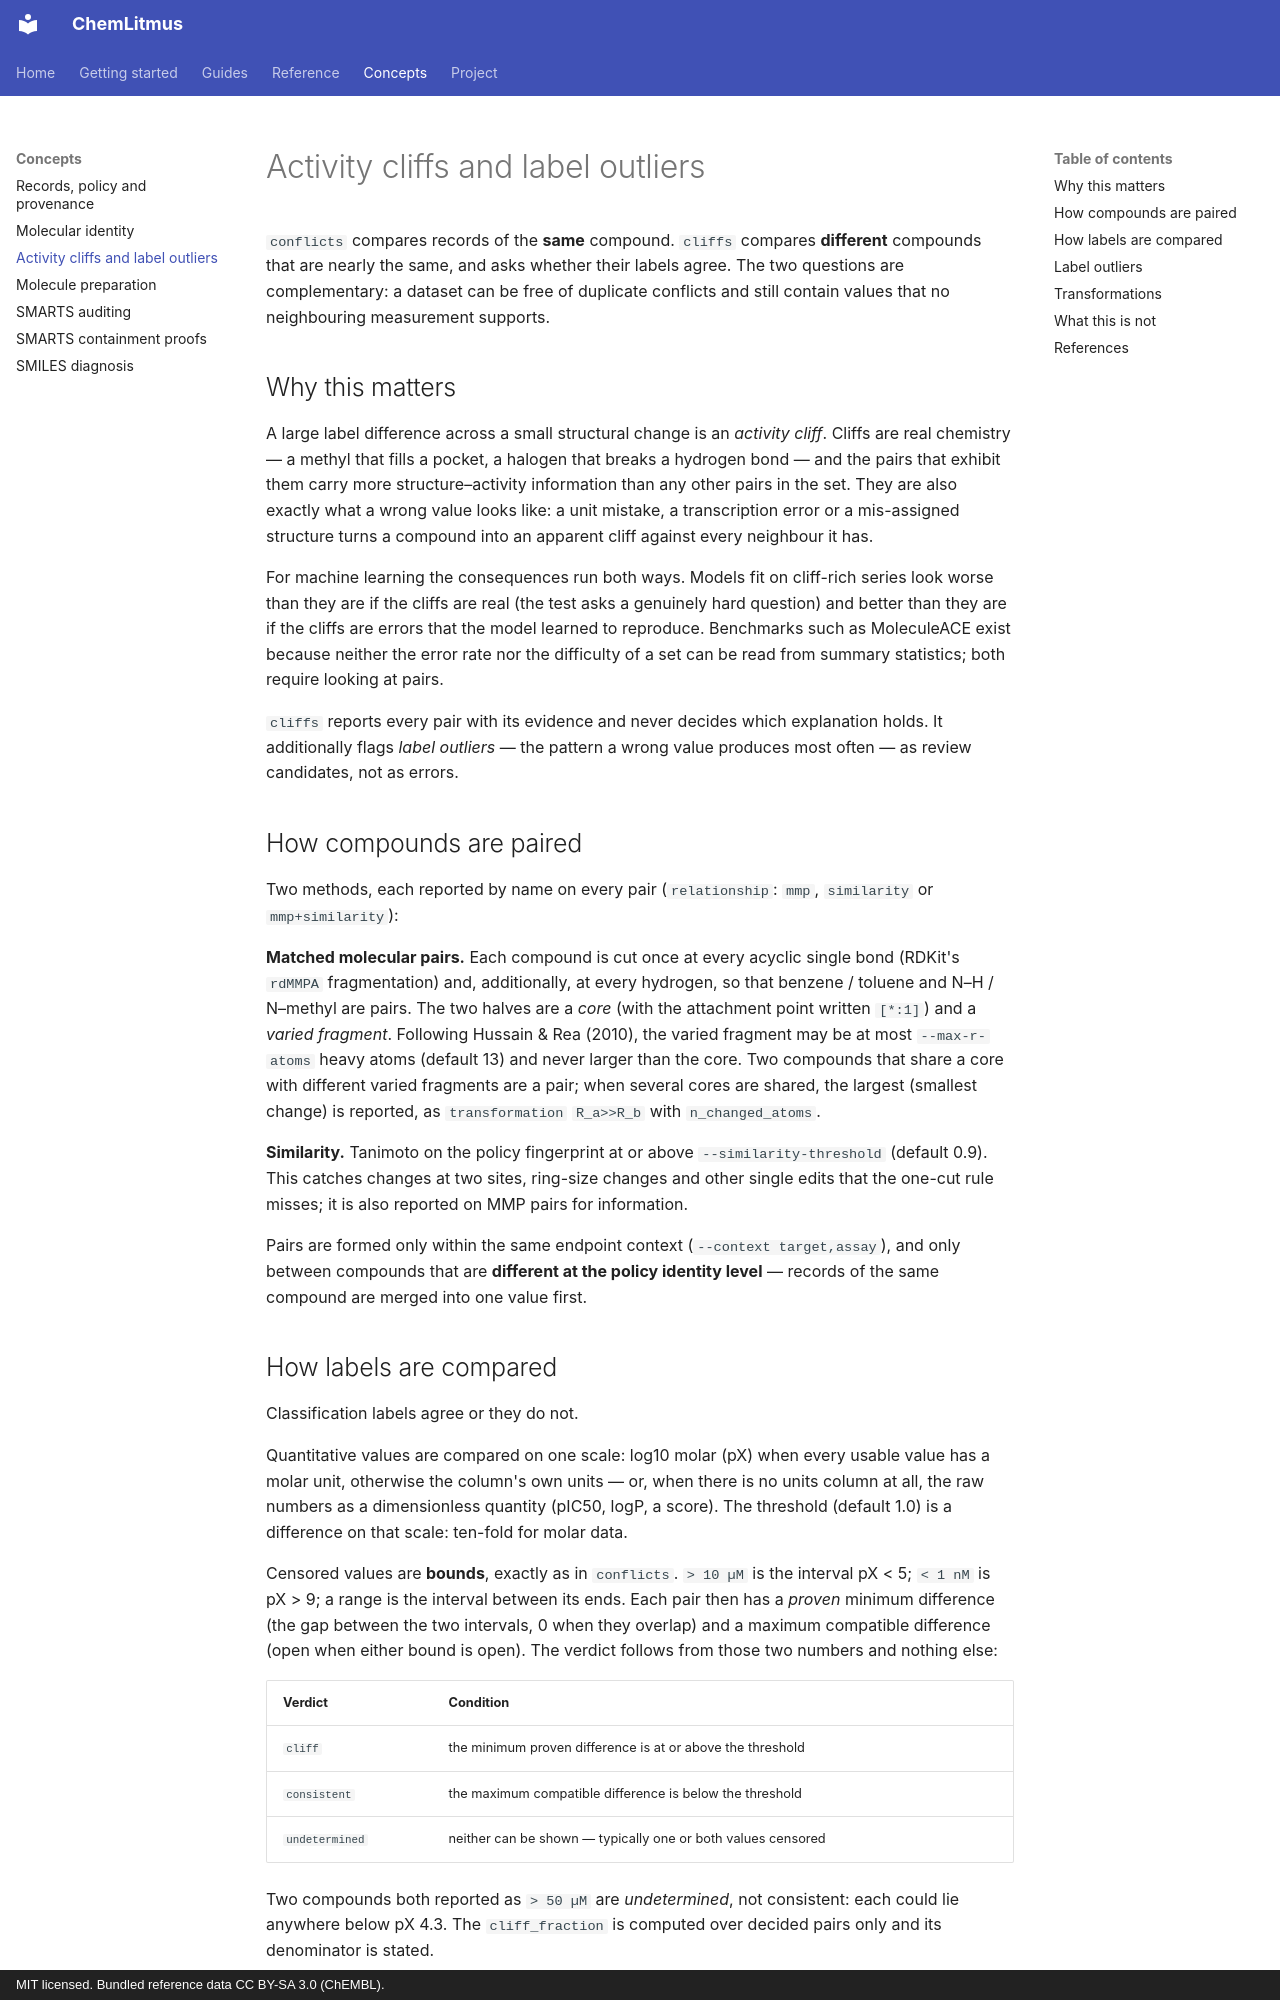

repository: AtharvaTilewale/ChemLitmus · page: concepts/activity-cliffs/index.html · generator: mkdocs · copyright: MIT licensed. Bundled reference data CC BY-SA 3.0 (ChEMBL).

# Activity cliffs and label outliers

`conflicts` compares records of the **same** compound. `cliffs` compares **different** compounds
that are nearly the same, and asks whether their labels agree. The two questions are complementary:
a dataset can be free of duplicate conflicts and still contain values that no neighbouring
measurement supports.

## Why this matters

A large label difference across a small structural change is an *activity cliff*. Cliffs are real
chemistry — a methyl that fills a pocket, a halogen that breaks a hydrogen bond — and the pairs that
exhibit them carry more structure–activity information than any other pairs in the set. They are
also exactly what a wrong value looks like: a unit mistake, a transcription error or a mis-assigned
structure turns a compound into an apparent cliff against every neighbour it has.

For machine learning the consequences run both ways. Models fit on cliff-rich series look worse
than they are if the cliffs are real (the test asks a genuinely hard question) and better than
they are if the cliffs are errors that the model learned to reproduce. Benchmarks such as
MoleculeACE exist because neither the error rate nor the difficulty of a set can be read from
summary statistics; both require looking at pairs.

`cliffs` reports every pair with its evidence and never decides which explanation holds. It
additionally flags *label outliers* — the pattern a wrong value produces most often — as review
candidates, not as errors.

## How compounds are paired

Two methods, each reported by name on every pair (`relationship`: `mmp`, `similarity` or
`mmp+similarity`):

**Matched molecular pairs.** Each compound is cut once at every acyclic single bond (RDKit's
`rdMMPA` fragmentation) and, additionally, at every hydrogen, so that benzene / toluene and
N–H / N–methyl are pairs. The two halves are a *core* (with the attachment point written `[*:1]`)
and a *varied fragment*. Following Hussain & Rea (2010), the varied fragment may be at most
`--max-r-atoms` heavy atoms (default 13) and never larger than the core. Two compounds that share a
core with different varied fragments are a pair; when several cores are shared, the largest
(smallest change) is reported, as `transformation` `R_a>>R_b` with `n_changed_atoms`.

**Similarity.** Tanimoto on the policy fingerprint at or above `--similarity-threshold` (default
0.9). This catches changes at two sites, ring-size changes and other single edits that the one-cut
rule misses; it is also reported on MMP pairs for information.

Pairs are formed only within the same endpoint context (`--context target,assay`), and only between
compounds that are **different at the policy identity level** — records of the same compound are
merged into one value first.
